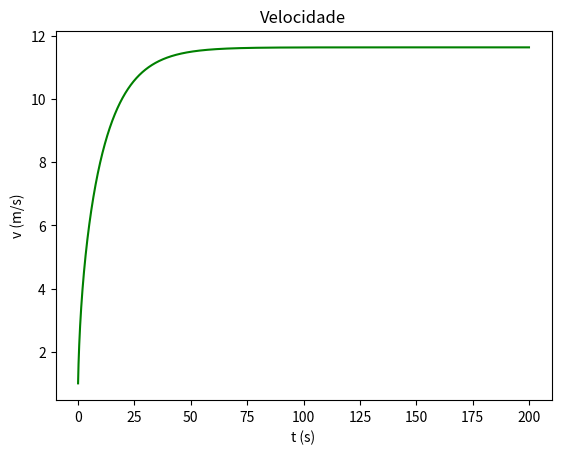

Write Python code to recreate this figure.
import numpy as np
import matplotlib.pyplot as plt

g = 9.8 # Aceleração gravítica na terra

mu = 0.004 # Coeficiente de resistência do alcatrão
rho_ar = 1.225 # Densidade do ar
A = 0.3 # Área frontal do ciclista-bicicleta
m = 75 # Massa do ciclista-bicicleta
C_res = 0.9 # Coeficiente de resistência do ar

# A unidade SI de potência é o watt, logo precisamos de
# converter de cavalos para watts
p_ciclista = 0.4 * 735.49875

# Parâmetros
dt = 0.001
t0 = 0
tf = 200
x0 = 0
v0 = 1

# Esta função calcula a aceleração a partir da velocidade atual do ciclista
def accel(v):
    # Aceleração pela potência do ciclista
    accel_p = p_ciclista/(m * v)
    # Aceleração pela resistência do ar
    accel_res = -C_res/(2*m) * A * rho_ar * v**2
    # Aceleração pelo atrito
    accel_atrito = - mu * g
    # Aceleração total
    return accel_p + accel_res + accel_atrito

# Número de passos/iterações
#
# + 0.1 para garantir que não há arrendodamentos
# para baixo
n = int((tf-t0) / dt + 0.1)

t = np.zeros(n + 1)
x = np.zeros(n + 1)
v = np.zeros(n + 1)
a = np.zeros(n + 1)

# Valores iniciais
a[0] = accel(v0)
v[0] = v0
x[0] = x0
t[0] = t0

for i in range(n):
    a[i + 1] = accel(v[i])
    v[i + 1] = v[i] + a[i] * dt
    x[i + 1] = x[i] + v[i] * dt
    t[i + 1] = t[i] + dt

plt.plot(t, v, "g")
plt.xlabel("t (s)")
plt.ylabel("v (m/s)")
plt.title("Velocidade")
plt.show()

idx = v.argmax()
vT = v[idx]

print("VT = ", vT,"m/s")